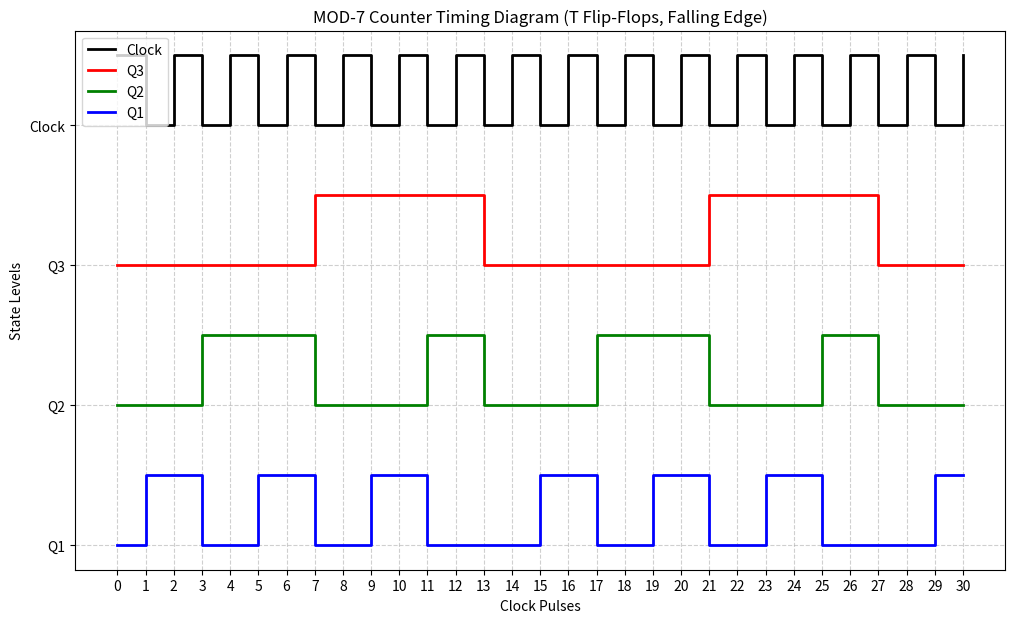

Write the Python code that produced this figure.
import numpy as np
import matplotlib.pyplot as plt

# Define extended time axis for better visualization (20 clock cycles)
extended_time = np.arange(0, 31, 1)

# Define clock signal (toggling every cycle)
clk_extended = [1 if i % 2 == 0 else 0 for i in extended_time]

# Initialize Q0, Q1, Q2 for MOD-7 counter
Q0_extended = [0] * len(extended_time)  # LSB
Q1_extended = [0] * len(extended_time)
Q2_extended = [0] * len(extended_time)  # MSB

count = 0  # 3-bit counter

for i in range(len(extended_time)):
    # Update flip-flop states on falling edge (clk goes from 1 to 0)
    if clk_extended[i] == 0 and clk_extended[i - 1] == 1 if i > 0 else False:
        count = (count + 1) % 7  # Increment counter (mod-7 behavior)

    # Assign binary values to Q0, Q1, Q2
    Q0_extended[i] = (count >> 0) & 1
    Q1_extended[i] = (count >> 1) & 1
    Q2_extended[i] = (count >> 2) & 1

# Plot the MOD-7 counter timing diagram with proper spacing
plt.figure(figsize=(12, 7))  # Increased width for better spacing
plt.title("MOD-7 Counter Timing Diagram (T Flip-Flops, Falling Edge)")

# Offset each waveform for better visibility
plt.step(extended_time, np.array(clk_extended) + 6, where='post', label="Clock", linewidth=2, color='k')
plt.step(extended_time, np.array(Q2_extended) + 4, where='post', label="Q3", linewidth=2, color='r')
plt.step(extended_time, np.array(Q1_extended) + 2, where='post', label="Q2", linewidth=2, color='g')
plt.step(extended_time, np.array(Q0_extended), where='post', label="Q1", linewidth=2, color='b')

# Formatting plot
plt.xlabel("Clock Pulses")
plt.ylabel("State Levels")
plt.xticks(np.arange(0, 31, 1))
plt.yticks([0, 2, 4, 6], labels=["Q1", "Q2", "Q3", "Clock"])
plt.grid(True, linestyle="--", alpha=0.6)
plt.legend()
plt.show()

